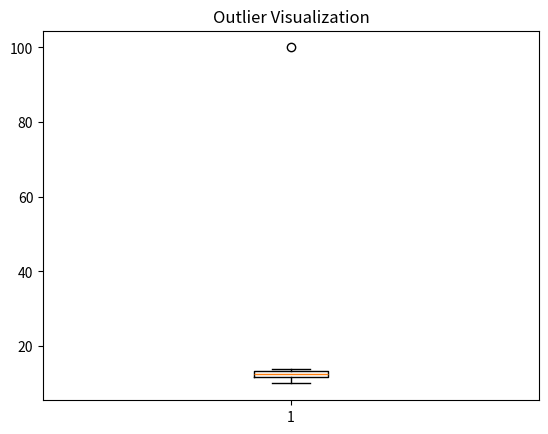

Source code (Python):
# Name: Amna
# Reg no: 23-NTU-CS-1013
# Task 11
# Outlier Visualization using Boxplot
import matplotlib.pyplot as plt
import numpy as np

# Sample data with an outlier
data = [10, 12, 11, 13, 12, 14, 13, 100]  # 100 is an outlier

# Plot boxplot
plt.boxplot(data)
plt.title("Outlier Visualization")
plt.show()
